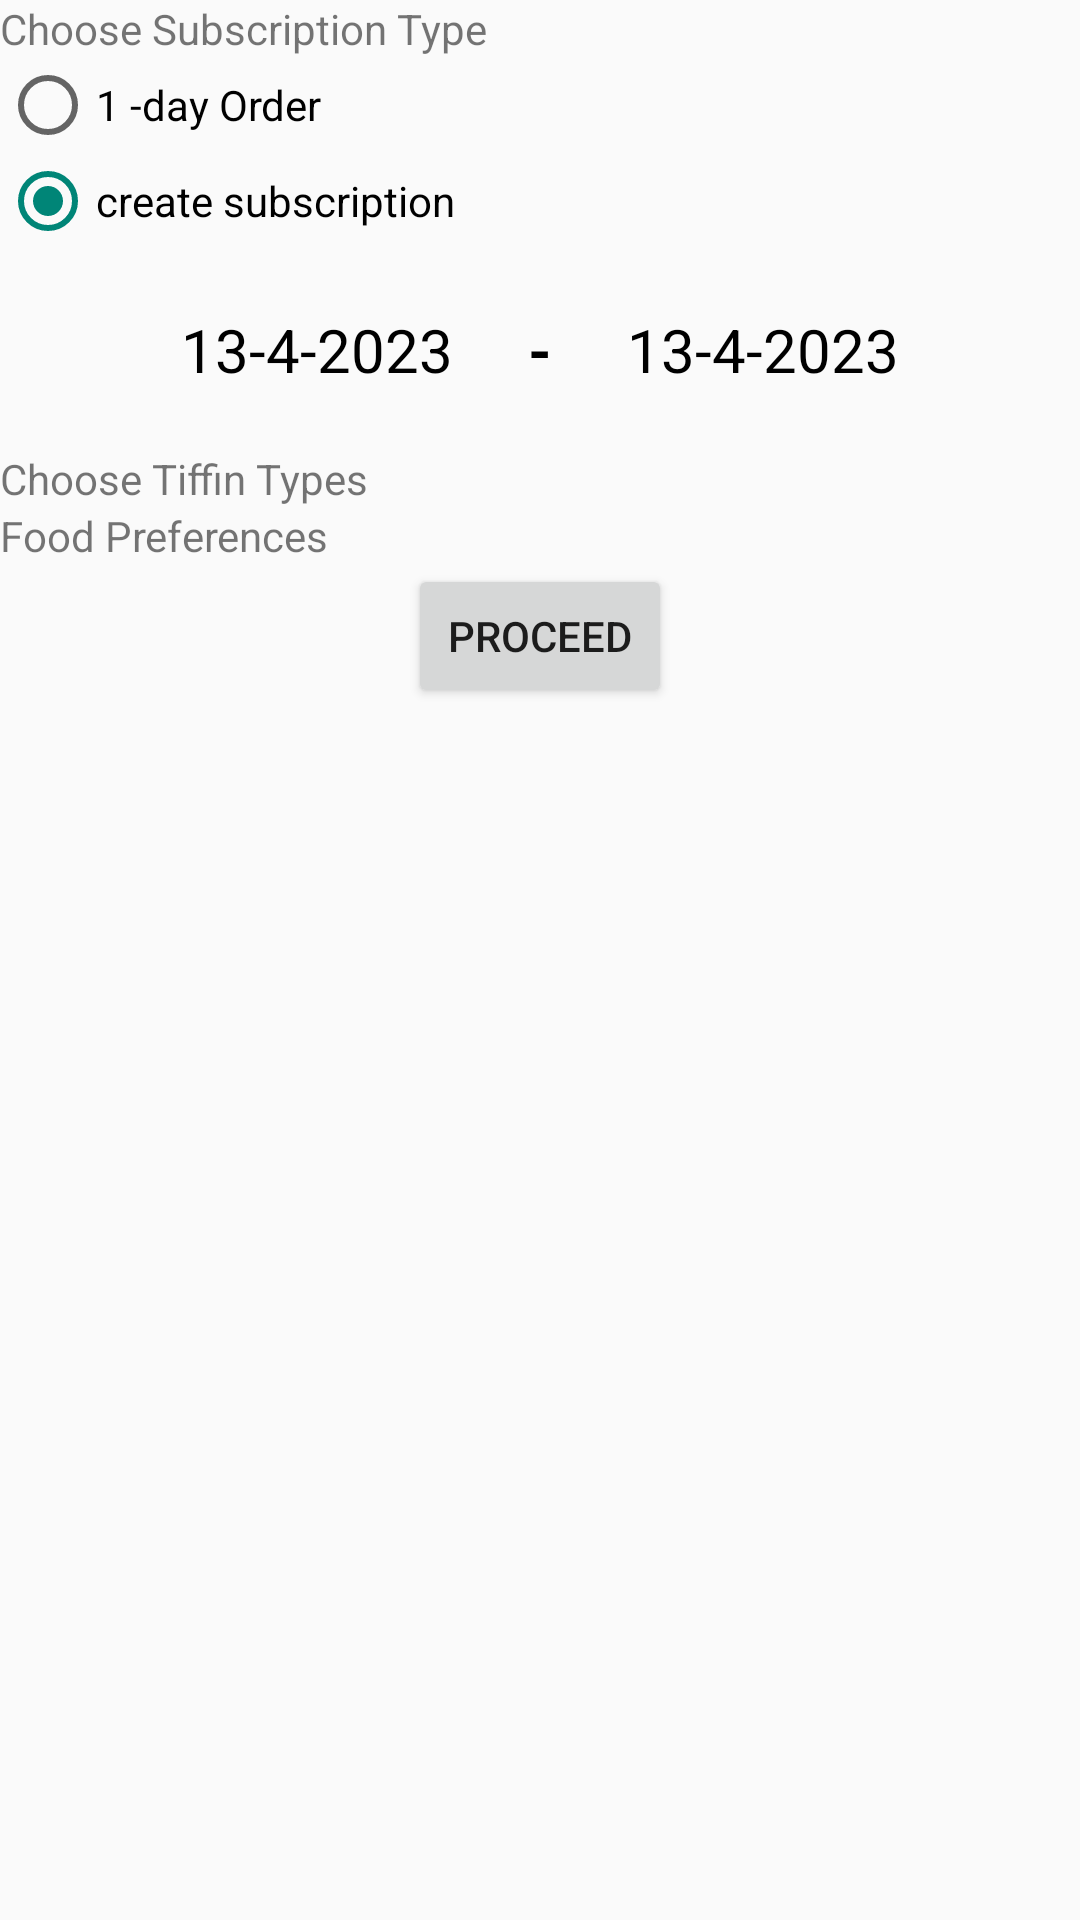

Reconstruct the res/layout file that produces this screen, plus the resources it refers to.
<!-- AndroidManifest.xml: application theme Theme.TiffinDeliveryApp -->
<!-- res/layout/fragment_service_subscription.xml -->
<?xml version="1.0" encoding="utf-8"?>
<LinearLayout xmlns:android="http://schemas.android.com/apk/res/android"
    xmlns:tools="http://schemas.android.com/tools"
    android:layout_width="match_parent"
    android:layout_height="match_parent"
    android:orientation="vertical"
    android:gravity="center_horizontal"
    tools:context=".ServiceSubscriptionFragment">

    <TextView
        android:layout_width="match_parent"
        android:layout_height="wrap_content"
        android:text="@string/subscription_type_title"/>
    <RadioGroup
        android:id="@+id/subscription_type_choices"
        android:layout_width="match_parent"
        android:layout_height="wrap_content">
        <RadioButton
            android:id="@+id/day_delivery"
            android:layout_width="wrap_content"
            android:layout_height="wrap_content"
            android:text="1 -day Order"/>
        <RadioButton
            android:id="@+id/create_subscription"
            android:layout_width="wrap_content"
            android:layout_height="wrap_content"
            android:checked="true"
            android:text="create subscription"/>
    </RadioGroup>
    <LinearLayout
        android:id="@+id/subscription_start_end_date"
        android:layout_width="match_parent"
        android:layout_height="wrap_content"
        android:gravity="center"
        android:orientation="horizontal">

        <TextView
            android:id="@+id/subscription_start_date"
            android:layout_width="wrap_content"
            android:layout_height="wrap_content"
            android:textColor="@color/black"
            android:layout_margin="20dp"
            android:textSize="20sp"
            android:text="13-4-2023"/>
        <TextView
            android:layout_width="wrap_content"
            android:layout_height="wrap_content"
            android:text="-"
            android:textColor="@color/black"
            android:textStyle="bold"
            android:textSize="20sp"
            android:layout_margin="5dp"/>


        <TextView
            android:id="@+id/subscription_end_date"
            android:layout_width="wrap_content"
            android:layout_height="wrap_content"
            android:textColor="@color/black"
            android:layout_margin="20dp"
            android:textSize="20sp"
            android:text="13-4-2023"/>
    </LinearLayout>
    <LinearLayout
        android:id="@+id/one_day_delivery_date"
        android:layout_width="match_parent"
        android:layout_height="wrap_content"
        android:orientation="horizontal"
        android:visibility="gone"
        android:gravity="center">
        <TextView
            android:id="@+id/one_day_delivery"
            android:layout_width="wrap_content"
            android:layout_height="wrap_content"
            android:textColor="@color/black"
            android:layout_margin="20dp"
            android:textSize="20sp"
            android:text="13-4-2023"/>
    </LinearLayout>
    <TextView
        android:layout_width="match_parent"
        android:layout_height="wrap_content"
        android:text="Choose Tiffin Types"/>
    <RadioGroup
        android:id="@+id/tiffin_type_choices"
        android:layout_width="match_parent"
        android:layout_height="wrap_content">
    </RadioGroup>
    <TextView
        android:layout_width="match_parent"
        android:layout_height="wrap_content"
        android:text="Food Preferences"/>
    <RadioGroup
        android:id="@+id/food_preferences"
        android:layout_width="match_parent"
        android:layout_height="wrap_content"/>

<Button
    android:id="@+id/proceed_to_payment"
    android:layout_width="wrap_content"
    android:layout_height="wrap_content"
    android:text="@string/proceed"/>
</LinearLayout>
<!-- resources referenced by this layout -->
<resources>
  <color name="black">#FF000000</color>
  <string name="proceed">Proceed</string>
  <string name="subscription_type_title">Choose Subscription Type</string>
  <style name="Theme.TiffinDeliveryApp" parent="Theme.AppCompat.Light.NoActionBar">
          
          <item name="colorPrimary">@color/purple_500</item>
          <item name="colorPrimaryVariant">@color/purple_700</item>
          <item name="colorOnPrimary">@color/white</item>
          
          <item name="colorSecondary">@color/teal_200</item>
          <item name="colorSecondaryVariant">@color/teal_700</item>
          <item name="colorOnSecondary">@color/black</item>
          
          <item name="android:statusBarColor">?attr/colorPrimaryVariant</item>
          
      </style>
  <color name="purple_500">#FF6200EE</color>
  <color name="purple_700">#FF3700B3</color>
  <color name="white">#FFFFFFFF</color>
  <color name="teal_200">#FF03DAC5</color>
  <color name="teal_700">#FF018786</color>
</resources>
